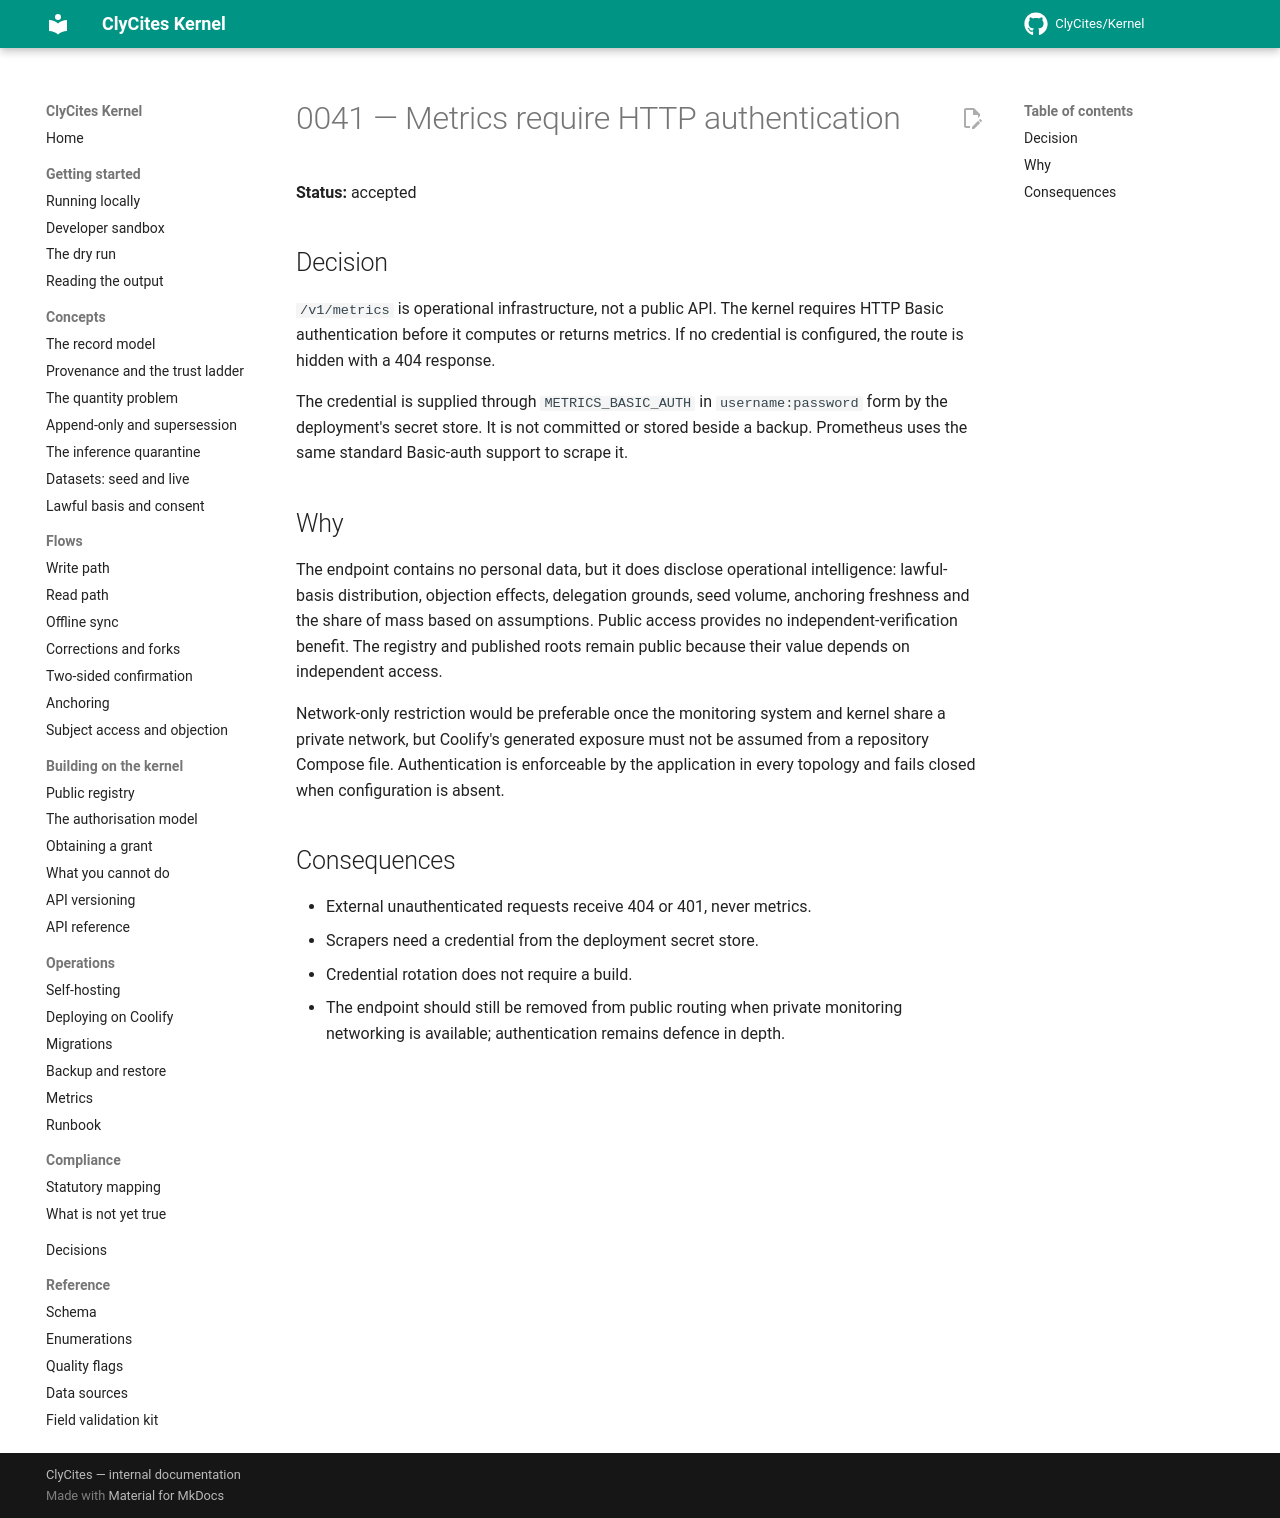

repository: ClyCites/Kernel · page: dev/decisions/0041-metrics-exposure/index.html · generator: mkdocs

# 0041 — Metrics require HTTP authentication

**Status:** accepted

## Decision

`/v1/metrics` is operational infrastructure, not a public API. The kernel
requires HTTP Basic authentication before it computes or returns metrics. If no
credential is configured, the route is hidden with a 404 response.

The credential is supplied through `METRICS_BASIC_AUTH` in `username:password`
form by the deployment's secret store. It is not committed or stored beside a
backup. Prometheus uses the same standard Basic-auth support to scrape it.

## Why

The endpoint contains no personal data, but it does disclose operational
intelligence: lawful-basis distribution, objection effects, delegation grounds,
seed volume, anchoring freshness and the share of mass based on assumptions.
Public access provides no independent-verification benefit. The registry and
published roots remain public because their value depends on independent access.

Network-only restriction would be preferable once the monitoring system and
kernel share a private network, but Coolify's generated exposure must not be
assumed from a repository Compose file. Authentication is enforceable by the
application in every topology and fails closed when configuration is absent.

## Consequences

- External unauthenticated requests receive 404 or 401, never metrics.
- Scrapers need a credential from the deployment secret store.
- Credential rotation does not require a build.
- The endpoint should still be removed from public routing when private
  monitoring networking is available; authentication remains defence in depth.
